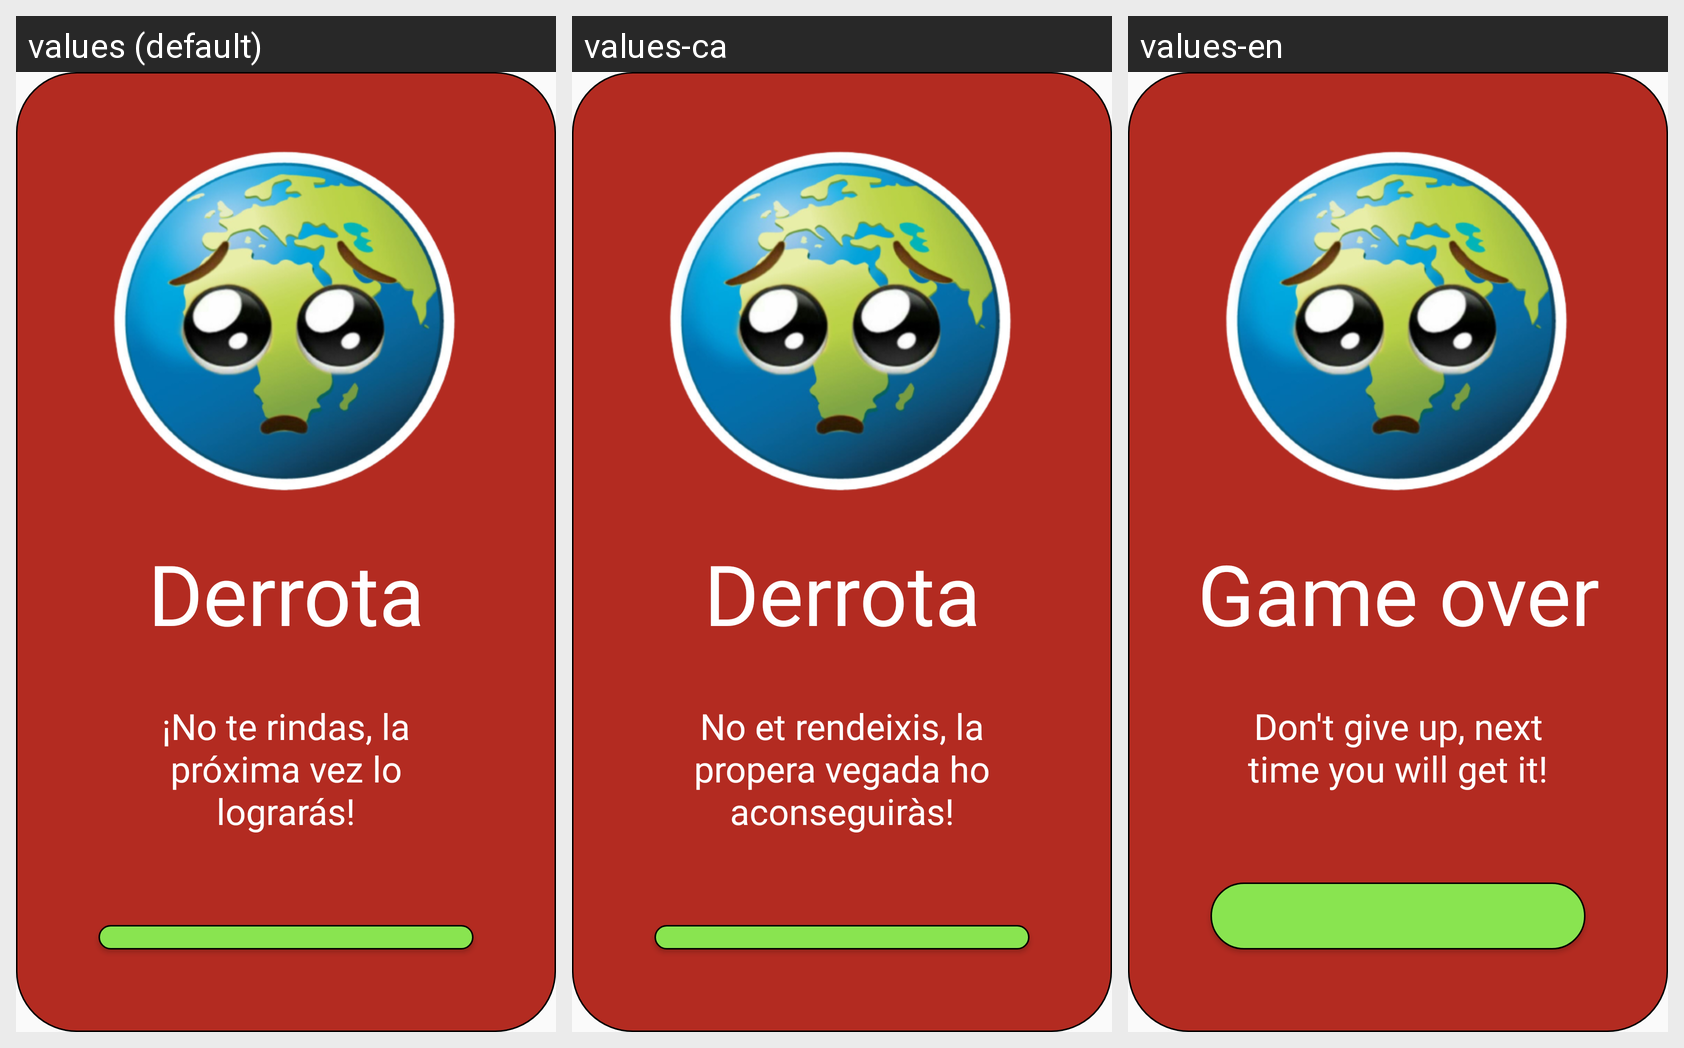

Locale-by-locale string values for the Android screen shown in this grid:
Android screen res/layout/dialog_derrota.xml rendered under 3 locales, left to right: values (default), values-ca, values-en. Device: Nexus 5 (rendered at 1080×1920; each locale shown at half size, 540×960, under a caption strip naming it); theme AppTheme.
Strings drawn on this screen, with the default value and each locale's value (text and hints the layout hard-codes, and strings that could not be matched under every locale, appear in the picture but are not listed):

derrota
  values: Derrota
  values-ca: Derrota
  values-en: Game over

derrota2
  values: ¡No te rindas, la próxima vez lo lograrás!
  values-ca: No et rendeixis, la propera vegada ho aconseguiràs!
  values-en: Don't give up, next time you will get it!
